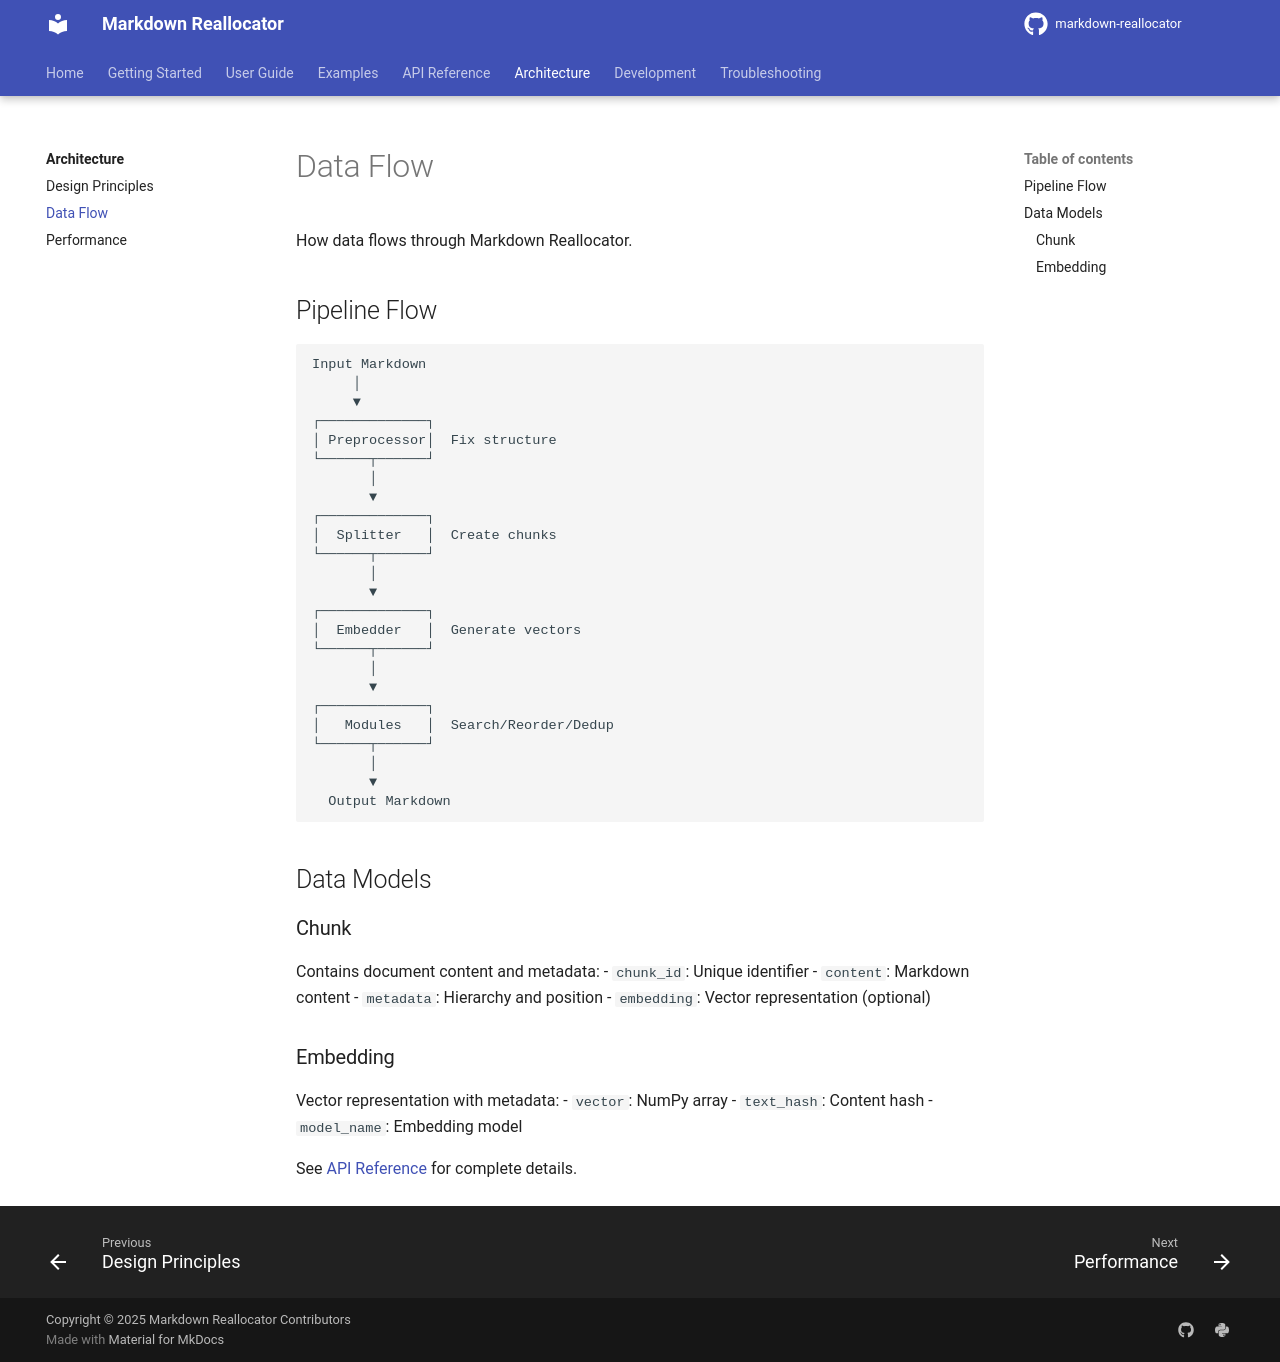

repository: seonghobae/markdown-reallocator · page: architecture/data-flow/index.html · generator: mkdocs

# Data Flow

How data flows through Markdown Reallocator.

## Pipeline Flow

```
Input Markdown
     │
     ▼
┌─────────────┐
│ Preprocessor│  Fix structure
└──────┬──────┘
       │
       ▼
┌─────────────┐
│  Splitter   │  Create chunks
└──────┬──────┘
       │
       ▼
┌─────────────┐
│  Embedder   │  Generate vectors
└──────┬──────┘
       │
       ▼
┌─────────────┐
│   Modules   │  Search/Reorder/Dedup
└──────┬──────┘
       │
       ▼
  Output Markdown
```

## Data Models

### Chunk

Contains document content and metadata:
- `chunk_id`: Unique identifier
- `content`: Markdown content
- `metadata`: Hierarchy and position
- `embedding`: Vector representation (optional)

### Embedding

Vector representation with metadata:
- `vector`: NumPy array
- `text_hash`: Content hash
- `model_name`: Embedding model

See [API Reference](../api/models/chunk.md) for complete details.
